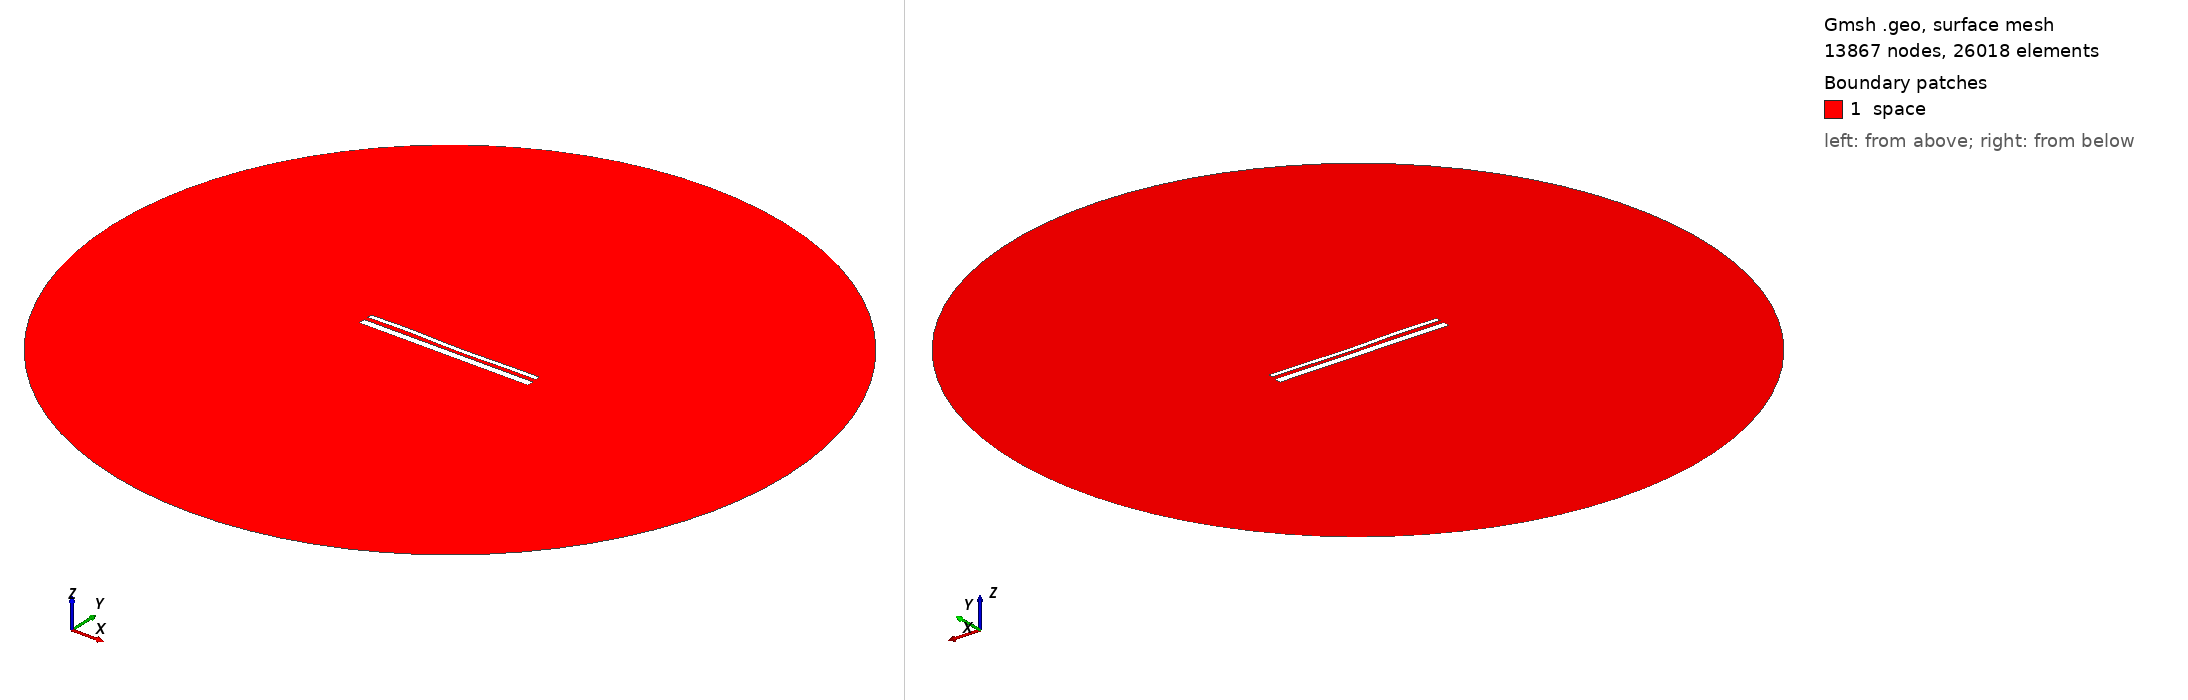

Gmsh geometry script, surface-meshed: 13867 nodes, 26018 surface elements. Boundary patches (legend numbers): 1 space. Left view from above one corner, right view from below the opposite corner. Legend entries are the model's physical surfaces. The drawing asked Gmsh for element sizes between 1% and 20% of the model's largest extent; the script's own settings can give other sizes.

=== 14400.geo (drawn) ===
//---------------------------------------
// Geometry kernel
//---------------------------------------

SetFactory("OpenCASCADE");



//---------------------------------------
// Parameters of the geometry
//---------------------------------------

// Overetch of the upper plate
overetch = 0.5;

// Distance between the plates
distance = 2.25;

// Discretization over the x axis (for the deformation)
nx = 50; 

// Length of the plate
L = 100 - overetch; 

// Number of modes
n = 4; 

// 1st mode coefficient
coeff(1) = -0.15;
beta(1) = 0.596864 * 3.1415926535 / L;

// 2nd mode coefficient
coeff(2) = -0.15;
beta(2) = 1.49418 * 3.1415926535 / L;

// 3rd mode coefficient
coeff(3) = 0.15;
beta(3) = 2.50025 * 3.1415926535 / L;

// 4th mode coefficient
coeff(4) = 0.15;
beta(4) = 3.49999 * 3.1415926535 / L;



//---------------------------------------
// Upper plate (deformed rectangle)
//---------------------------------------

// Coordiantes of the upper plate
xmin = -50;
xmax = 50 - overetch;

// Height of the upper plate
yheight = 4 - 2 * overetch;

// Indexes of the points
UpperID[] = {};
LowerID[] = {};
LeftID[] = {};
RightID[] = {};

// Point index
p = 1;

// Horizontal edges
For i In {1:nx}
    x = xmin + (i-1)*(xmax - xmin)/(nx-1);

    y_bottom = distance / 2 + overetch;
    For j In {1:n}
        C = (Cosh(beta(j)*L) + Cos(beta(j)*L)) / (Sinh(beta(j)*L) + Sin(beta(j)*L));
        y_bottom  = y_bottom + coeff(j) * (Cosh(beta(j)*(x+50)) - Cos(beta(j)*(x+50)) - C * (Sinh(beta(j)*(x+50)) - Sin(beta(j)*(x+50))));
    EndFor

    y_top = y_bottom + yheight;

    Point(p) = {x, y_top, 0, 1.0};
    UpperID[i] = p;
    p = p + 1;

    Point(p) = {x, y_bottom, 0, 1.0};
    LowerID[i] = p;
    p = p + 1;
EndFor

// Create point lists
UpperPts[] = {}; LowerPts[] = {};
For i In {1:nx}
  UpperPts[] += {UpperID[i]};
  LowerPts[] += {LowerID[i]};
EndFor

// Build splines
Spline(1) = {UpperPts[]};
Spline(2) = {LowerPts[]};
Line(3) = {LowerPts[nx-1], UpperPts[nx-1]};
Line(4) = {LowerPts[0], UpperPts[0]};

// Build the plane surface
Curve Loop(1) = {2, 3, -1, -4};
Plane Surface(1) = {1};



//---------------------------------------
// Lower plate (rectangle)
//---------------------------------------

// Vertices
Point(1001) = {-50, -1, 0, 1.0};
Point(1002) = { 50, -1, 0, 1.0};
Point(1003) = { 50,  -5, 0, 1.0};
Point(1004) = {-50,  -5, 0, 1.0};

// Edges
Line(5) = {1001, 1002};
Line(6) = {1002, 1003};
Line(7) = {1003, 1004};
Line(8) = {1004, 1001};

// Plane surface
Line Loop(2) = {5, 6, 7, 8};
Plane Surface(2) = {2}; 



//---------------------------------------
// Outer (fictious) boundary
//---------------------------------------

// Points
Point(1005) = {0, 0, 0};       // Center
Point(1006) = {200, 0, 0};     // Start point
Point(1007) = {0, 200, 0};     // 90 degrees
Point(1008) = {-200, 0, 0};    // 180 degrees
Point(1009) = {0, -200, 0};    // 270 degrees

// Circle arcs (each needs start, center, end)
Circle(9) = {1006, 1005, 1007};
Circle(10) = {1007, 1005, 1008};
Circle(11) = {1008, 1005, 1009};
Circle(12) = {1009, 1005, 1006};

// Plane surface for the entire domain
Curve Loop(3) = {9, 10, 11, 12};
Surface(3) = {3};

// Subtract the plates from the whole domain to obtain the actual domain where we want to solve the equations
BooleanDifference{ Surface{3}; Delete; }{ Surface{1}; Surface{2}; Delete; }




//---------------------------------------
// Transfinite Lines/Curves
//---------------------------------------

// Set the number of points on the boundaries
r = 7;

// Plates
Transfinite Curve {1, 2} = 50*r Using Progression 1;
Transfinite Curve {3, 4} = 2*r Using Progression 1;
Transfinite Line {5, 7} = 50*r Using Progression 1;
Transfinite Line {6, 8} = 2*r Using Progression 1;

// Outer boundary
Transfinite Line {9, 10, 11, 12} = 20 Using Progression 1;



//---------------------------------------
// Physical groups
//---------------------------------------                

// Physical curves (boundaries)
Physical Line("force_segment", 10) = {2};
Physical Line("upper_plate", 11) = {1, 3, 4};
Physical Line("lower_plate", 12) = {5, 6, 7, 8};
Physical Line("boundary", 20) = {9, 10, 11, 12};

// Physical Surfaces
Physical Surface("space", 30) = {3};



//---------------------------------------
// 6. Generate the Mesh
//---------------------------------------

// 2D mesh generation
Mesh 2;
